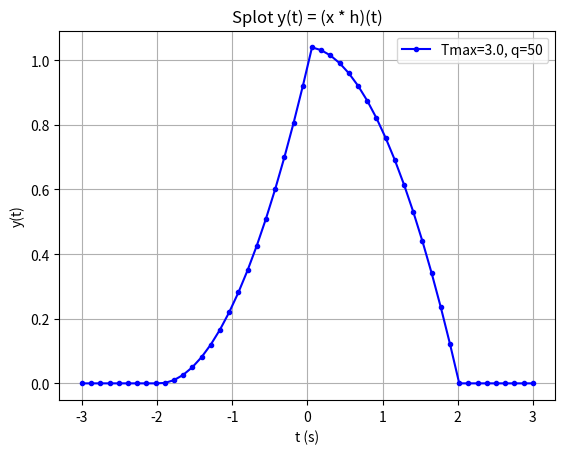

Generate this figure with matplotlib:
import numpy as np
import matplotlib.pyplot as plt

Tmax = 3.0
q = 50

t = np.linspace(-Tmax, Tmax, num=q)
tau = np.linspace(-Tmax, Tmax, num=q)
dt = tau[1] - tau[0]

y = np.zeros(q)

for i in range(q):
    I = 0.0
    for j in range(q):
        tau_val = tau[j]

        if tau_val >= -1 and tau_val <= 1:
            x_val = 0.5
        else:
            x_val = 0.0
            
        arg = t[i] - tau_val
        if arg >= -1 and arg <= 1:
            h_val = 1 + arg
        else:
            h_val = 0.0
            
        I = I + x_val * h_val * dt
        
    y[i] = I

plt.plot(t, y, 'b.-')
plt.xlabel('t (s)')
plt.ylabel('y(t)')

plt.title('Splot y(t) = (x * h)(t)')
plt.legend(['Tmax=' + str(Tmax) + ', q=' + str(q)])

plt.grid(True)
plt.show()
